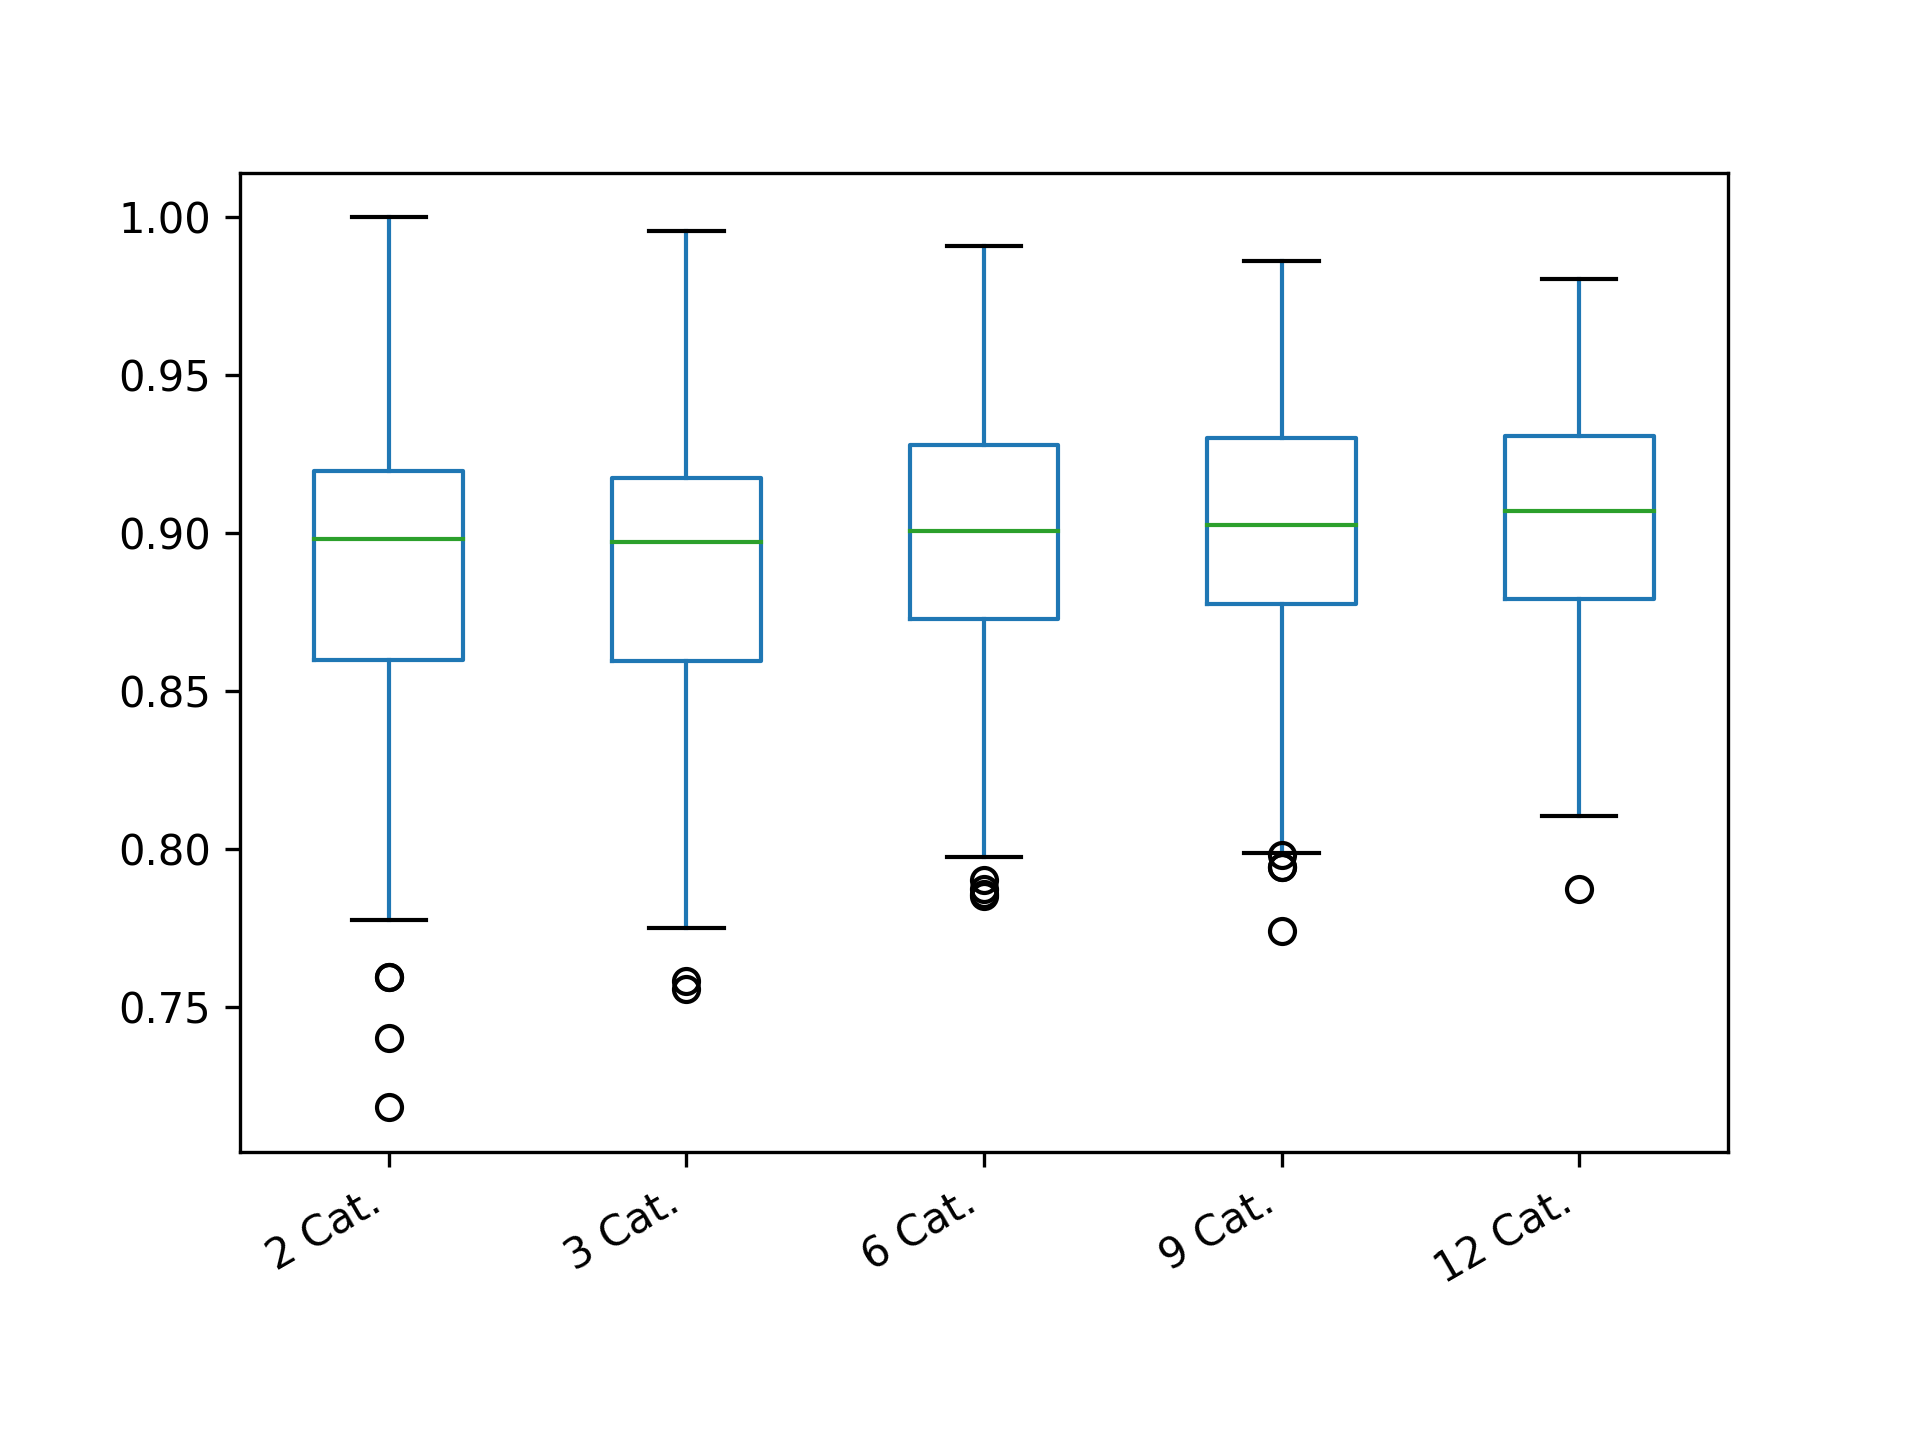

Values plotted in this chart, from the file beside it:
2 Cat.; 3 Cat.; 6 Cat.; 9 Cat.; 12 Cat.
0.897; 0.8004; 0.9095; 0.9269; 0.8848
0.8999; 0.8497; 0.7858; 0.8888; 0.9747
0.9192; 0.855; 0.885; 0.9673; 0.8811
0.8963; 0.8936; 0.9501; 0.8785; 0.894
0.8792; 0.7972; 0.9019; 0.9116; 0.9307
0.8406; 0.8766; 0.942; 0.9224; 0.9663
0.8196; 0.8752; 0.8531; 0.8992; 0.8937
0.88; 0.9162; 0.8573; 0.9688; 0.9215
0.9599; 0.8643; 0.8453; 0.9051; 0.9053
0.9192; 0.8996; 0.8776; 0.902; 0.9271
0.9386; 0.837; 0.9245; 0.8517; 0.9193
0.8583; 0.8507; 0.897; 0.7983; 0.9101
0.8703; 0.8752; 0.8677; 0.7989; 0.9175
0.8399; 0.817; 0.896; 0.8787; 0.8348
0.9151; 0.8491; 0.9048; 0.9277; 0.9414
0.9173; 0.8568; 0.8055; 0.9164; 0.8591
0.9195; 0.8593; 0.9164; 0.7743; 0.9271
0.8796; 0.8592; 0.8668; 0.9403; 0.8797
0.9594; 0.9367; 0.8854; 0.9533; 0.8449
0.8894; 0.9163; 0.9206; 0.9227; 0.9537
0.8998; 0.8931; 0.9642; 0.9184; 0.9038
0.96; 0.8995; 0.8954; 0.9514; 0.9662
0.8147; 0.9341; 0.9141; 0.9017; 0.9238
0.98; 0.9601; 0.94; 0.8929; 0.8659
0.8992; 0.9578; 0.903; 0.8805; 0.9168
0.8796; 0.893; 0.9081; 0.8542; 0.9136
0.92; 0.9529; 0.9537; 0.8856; 0.9502
0.8792; 0.9208; 0.9092; 0.8493; 0.9126
0.8964; 0.7583; 0.9166; 0.919; 0.8995
0.8995; 0.9199; 0.8508; 0.8896; 0.9303
0.8386; 0.8071; 0.8854; 0.9406; 0.8924
0.9195; 0.8223; 0.9185; 0.9239; 0.8974
0.9; 0.8623; 0.8563; 0.9001; 0.9405
0.9161; 0.8992; 0.8139; 0.871; 0.8495
0.9179; 0.9574; 0.8975; 0.8673; 0.8967
0.8995; 0.8576; 0.9502; 0.9178; 0.8884
0.9; 0.8608; 0.9724; 0.8843; 0.8636
0.98; 0.8955; 0.9208; 0.8835; 0.9228
0.84; 0.8979; 0.8982; 0.8457; 0.9076
0.9199; 0.8958; 0.955; 0.8949; 0.9047
0.8793; 0.8996; 0.9207; 0.8996; 0.9503
0.8398; 0.9098; 0.9335; 0.8331; 0.9375
0.9798; 0.9381; 0.8798; 0.9028; 0.8827
0.8988; 0.8673; 0.9204; 0.9001; 0.9233
0.9397; 0.9119; 0.8841; 0.8163; 0.9027
0.8978; 0.8163; 0.8675; 0.8713; 0.9339
0.8191; 0.8928; 0.931; 0.9431; 0.8468
0.8402; 0.9103; 0.9046; 0.9329; 0.9155
0.9151; 0.9558; 0.9101; 0.8801; 0.8956
0.9399; 0.8953; 0.8825; 0.887; 0.9148
0.8601; 0.9363; 0.8784; 0.9452; 0.8145
0.8576; 0.8431; 0.9028; 0.9175; 0.8801
0.9599; 0.9008; 0.877; 0.9277; 0.8936
0.92; 0.9313; 0.8126; 0.8919; 0.8826
0.88; 0.9013; 0.8641; 0.9385; 0.9673
0.8398; 0.8871; 0.8774; 0.9219; 0.8571
0.8977; 0.8962; 0.893; 0.886; 0.8865
0.8794; 0.9018; 0.8976; 0.8934; 0.907
0.94; 0.8946; 0.8485; 0.8452; 0.9406
0.8796; 0.9338; 0.9001; 0.8776; 0.831
... 340 more rows
